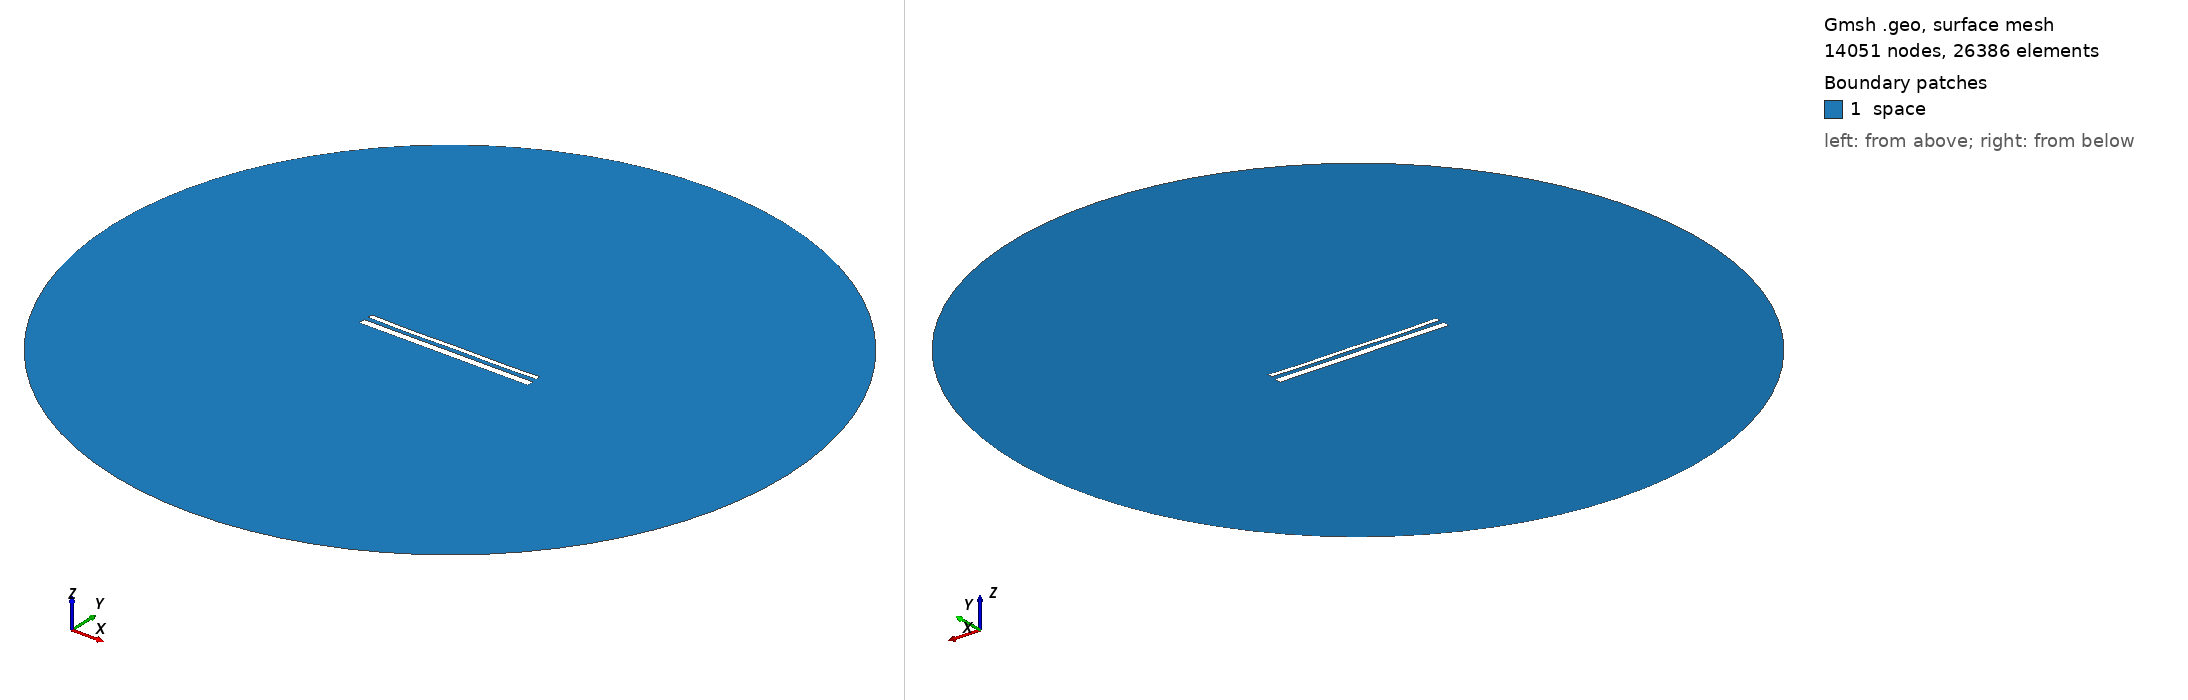

Gmsh geometry script, surface-meshed: 14051 nodes, 26386 surface elements. Boundary patches (legend numbers): 1 space. Left view from above one corner, right view from below the opposite corner. Legend entries are the model's physical surfaces. The drawing asked Gmsh for element sizes between 1% and 20% of the model's largest extent; the script's own settings can give other sizes.

=== 15131.geo (drawn) ===
//---------------------------------------
// Geometry kernel
//---------------------------------------

SetFactory("OpenCASCADE");



//---------------------------------------
// Parameters of the geometry
//---------------------------------------

// Overetch of the upper plate
overetch = 0.5;

// Distance between the plates
distance = 2.5;

// Discretization over the x axis (for the deformation)
nx = 50; 

// Length of the plate
L = 100 - overetch; 

// Number of modes
n = 4; 

// 1st mode coefficient
coeff(1) = -0.075;
beta(1) = 0.596864 * 3.1415926535 / L;

// 2nd mode coefficient
coeff(2) = -0.15;
beta(2) = 1.49418 * 3.1415926535 / L;

// 3rd mode coefficient
coeff(3) = -0.075;
beta(3) = 2.50025 * 3.1415926535 / L;

// 4th mode coefficient
coeff(4) = -0.15;
beta(4) = 3.49999 * 3.1415926535 / L;



//---------------------------------------
// Upper plate (deformed rectangle)
//---------------------------------------

// Coordiantes of the upper plate
xmin = -50;
xmax = 50 - overetch;

// Height of the upper plate
yheight = 4 - 2 * overetch;

// Indexes of the points
UpperID[] = {};
LowerID[] = {};
LeftID[] = {};
RightID[] = {};

// Point index
p = 1;

// Horizontal edges
For i In {1:nx}
    x = xmin + (i-1)*(xmax - xmin)/(nx-1);

    y_bottom = distance / 2 + overetch;
    For j In {1:n}
        C = (Cosh(beta(j)*L) + Cos(beta(j)*L)) / (Sinh(beta(j)*L) + Sin(beta(j)*L));
        y_bottom  = y_bottom + coeff(j) * (Cosh(beta(j)*(x+50)) - Cos(beta(j)*(x+50)) - C * (Sinh(beta(j)*(x+50)) - Sin(beta(j)*(x+50))));
    EndFor

    y_top = y_bottom + yheight;

    Point(p) = {x, y_top, 0, 1.0};
    UpperID[i] = p;
    p = p + 1;

    Point(p) = {x, y_bottom, 0, 1.0};
    LowerID[i] = p;
    p = p + 1;
EndFor

// Create point lists
UpperPts[] = {}; LowerPts[] = {};
For i In {1:nx}
  UpperPts[] += {UpperID[i]};
  LowerPts[] += {LowerID[i]};
EndFor

// Build splines
Spline(1) = {UpperPts[]};
Spline(2) = {LowerPts[]};
Line(3) = {LowerPts[nx-1], UpperPts[nx-1]};
Line(4) = {LowerPts[0], UpperPts[0]};

// Build the plane surface
Curve Loop(1) = {2, 3, -1, -4};
Plane Surface(1) = {1};



//---------------------------------------
// Lower plate (rectangle)
//---------------------------------------

// Vertices
Point(1001) = {-50, -1, 0, 1.0};
Point(1002) = { 50, -1, 0, 1.0};
Point(1003) = { 50,  -5, 0, 1.0};
Point(1004) = {-50,  -5, 0, 1.0};

// Edges
Line(5) = {1001, 1002};
Line(6) = {1002, 1003};
Line(7) = {1003, 1004};
Line(8) = {1004, 1001};

// Plane surface
Line Loop(2) = {5, 6, 7, 8};
Plane Surface(2) = {2}; 



//---------------------------------------
// Outer (fictious) boundary
//---------------------------------------

// Points
Point(1005) = {0, 0, 0};       // Center
Point(1006) = {200, 0, 0};     // Start point
Point(1007) = {0, 200, 0};     // 90 degrees
Point(1008) = {-200, 0, 0};    // 180 degrees
Point(1009) = {0, -200, 0};    // 270 degrees

// Circle arcs (each needs start, center, end)
Circle(9) = {1006, 1005, 1007};
Circle(10) = {1007, 1005, 1008};
Circle(11) = {1008, 1005, 1009};
Circle(12) = {1009, 1005, 1006};

// Plane surface for the entire domain
Curve Loop(3) = {9, 10, 11, 12};
Surface(3) = {3};

// Subtract the plates from the whole domain to obtain the actual domain where we want to solve the equations
BooleanDifference{ Surface{3}; Delete; }{ Surface{1}; Surface{2}; Delete; }




//---------------------------------------
// Transfinite Lines/Curves
//---------------------------------------

// Set the number of points on the boundaries
r = 7;

// Plates
Transfinite Curve {1, 2} = 50*r Using Progression 1;
Transfinite Curve {3, 4} = 2*r Using Progression 1;
Transfinite Line {5, 7} = 50*r Using Progression 1;
Transfinite Line {6, 8} = 2*r Using Progression 1;

// Outer boundary
Transfinite Line {9, 10, 11, 12} = 20 Using Progression 1;



//---------------------------------------
// Physical groups
//---------------------------------------                

// Physical curves (boundaries)
Physical Line("force_segment", 10) = {2};
Physical Line("upper_plate", 11) = {1, 3, 4};
Physical Line("lower_plate", 12) = {5, 6, 7, 8};
Physical Line("boundary", 20) = {9, 10, 11, 12};

// Physical Surfaces
Physical Surface("space", 30) = {3};



//---------------------------------------
// 6. Generate the Mesh
//---------------------------------------

// 2D mesh generation
Mesh 2;
